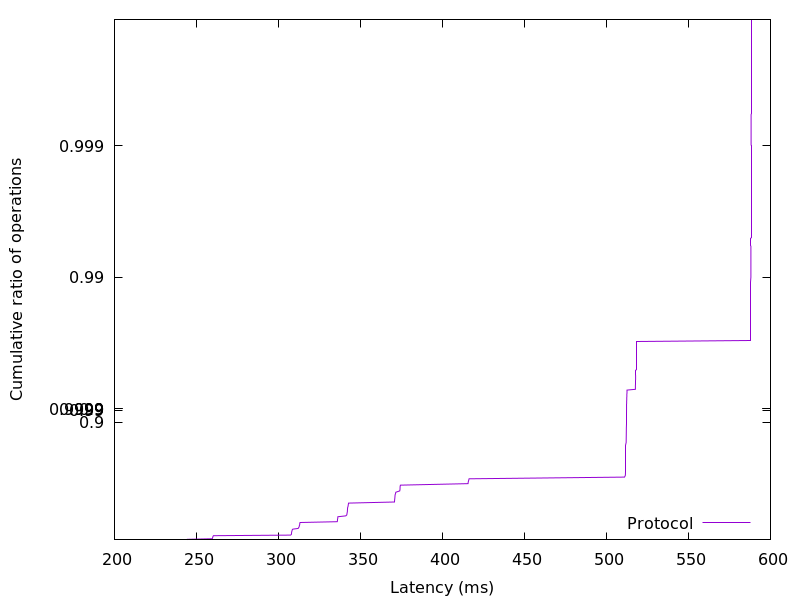

Source data for this figure (header and first rows):
244.177408, 0.01
244.4, 0.02
259.6, 0.03
259.8, 0.04
259.9, 0.05
260, 0.06
260.1, 0.07
260.3, 0.08
307.4, 0.09
307.9, 0.1
307.9, 0.11
308, 0.12
308, 0.13
308.1, 0.14
308.2, 0.15
308.3, 0.16
308.4, 0.17
308.8, 0.18
312, 0.19
312.3, 0.2
312.5, 0.21
312.7, 0.22
312.8, 0.23
313, 0.24
313, 0.25
313, 0.26
313.2, 0.27
335.8, 0.28
336, 0.29
336, 0.3
336, 0.31
336.2, 0.32
336.2, 0.33
336.2, 0.34
341.1, 0.35
341.6, 0.36
341.8, 0.37
341.8, 0.38
342, 0.39
342, 0.4
342, 0.41
342.1, 0.42
342.1, 0.43
342.2, 0.44
342.4, 0.45
342.5, 0.46
342.6, 0.47
342.7, 0.48
370.8, 0.49
370.8, 0.5
370.9, 0.51
371, 0.52
371, 0.53
371.1, 0.54
371.1, 0.55
371.4, 0.56
371.6, 0.57
374, 0.58
374.1, 0.59
374.1, 0.6
374.2, 0.61
... 298 more rows
